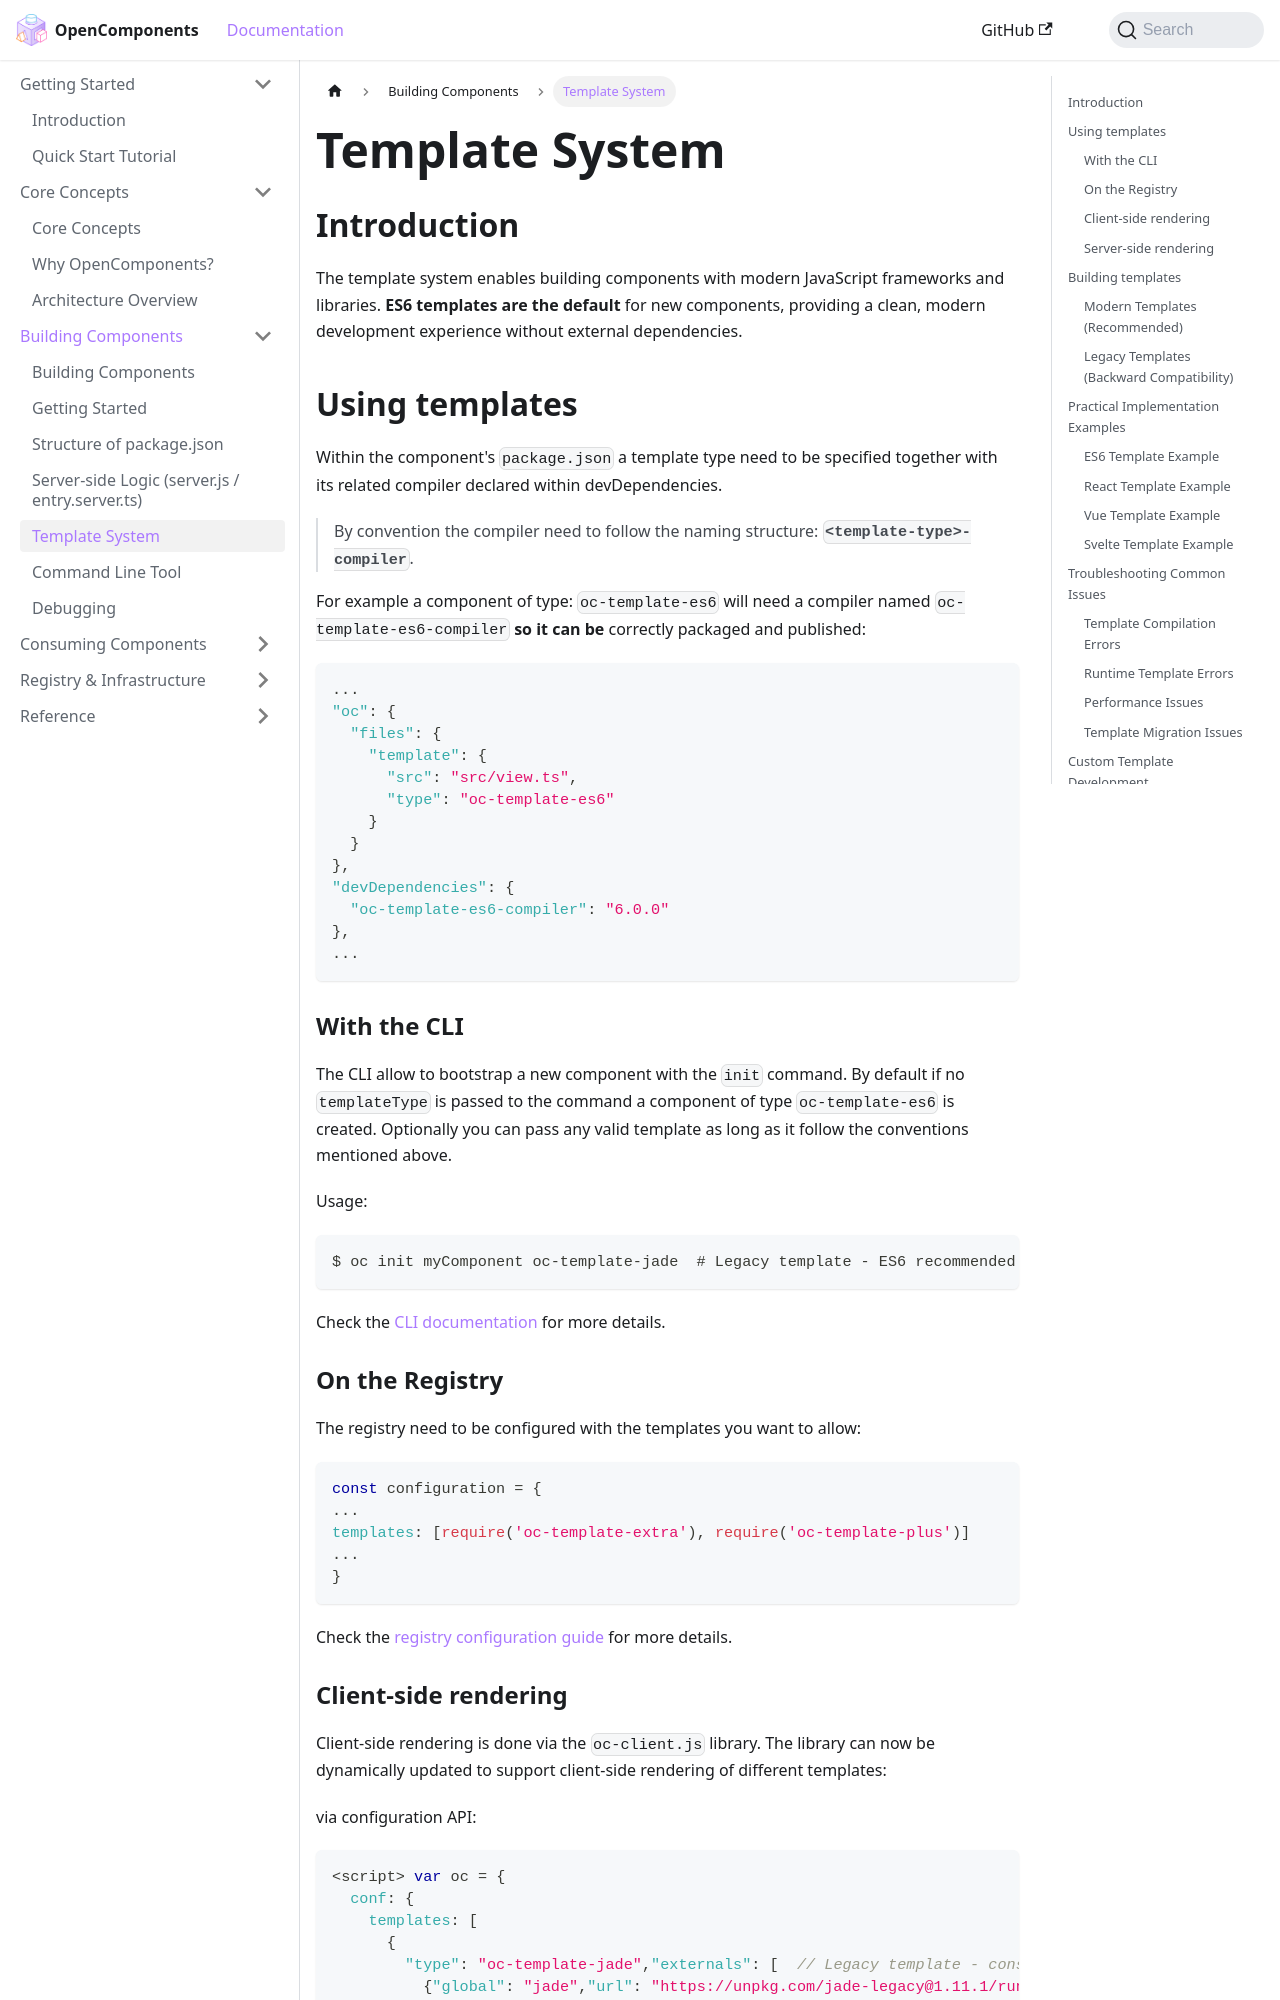

repository: opencomponents/opencomponents.github.io · page: docs/building/template-system/index.html · generator: docusaurus

# Template System

## Introduction

The template system enables building components with modern JavaScript frameworks and libraries. **ES6 templates are the default** for new components, providing a clean, modern development experience without external dependencies.

## Using templates

Within the component's `package.json` a template type need to be specified together with its related compiler declared within devDependencies.

> By convention the compiler need to follow the naming structure: **`<template-type>-compiler`**.

For example a component of type: `oc-template-es6` will need a compiler named `oc-template-es6-compiler` **so it can be** correctly packaged and published:

```json
...
"oc": {
  "files": {
    "template": {
      "src": "src/view.ts",
      "type": "oc-template-es6"
    }
  }
},
"devDependencies": {
  "oc-template-es6-compiler": "6.0.0"
},
...
```

### With the CLI

The CLI allow to bootstrap a new component with the `init` command. By default if no `templateType` is passed to the command a component of type `oc-template-es6` is created. Optionally you can pass any valid template as long as it follow the conventions mentioned above.

Usage:

```
$ oc init myComponent oc-template-jade  # Legacy template - ES6 recommended for new components
```

Check the [CLI documentation](/docs/building/cli) for more details.

### On the Registry

The registry need to be configured with the templates you want to allow:

```js
const configuration = {
...
templates: [require('oc-template-extra'), require('oc-template-plus')]
...
}
```

Check the [registry configuration guide](/docs/registry/registry-configuration#configuration-reference) for more details.
